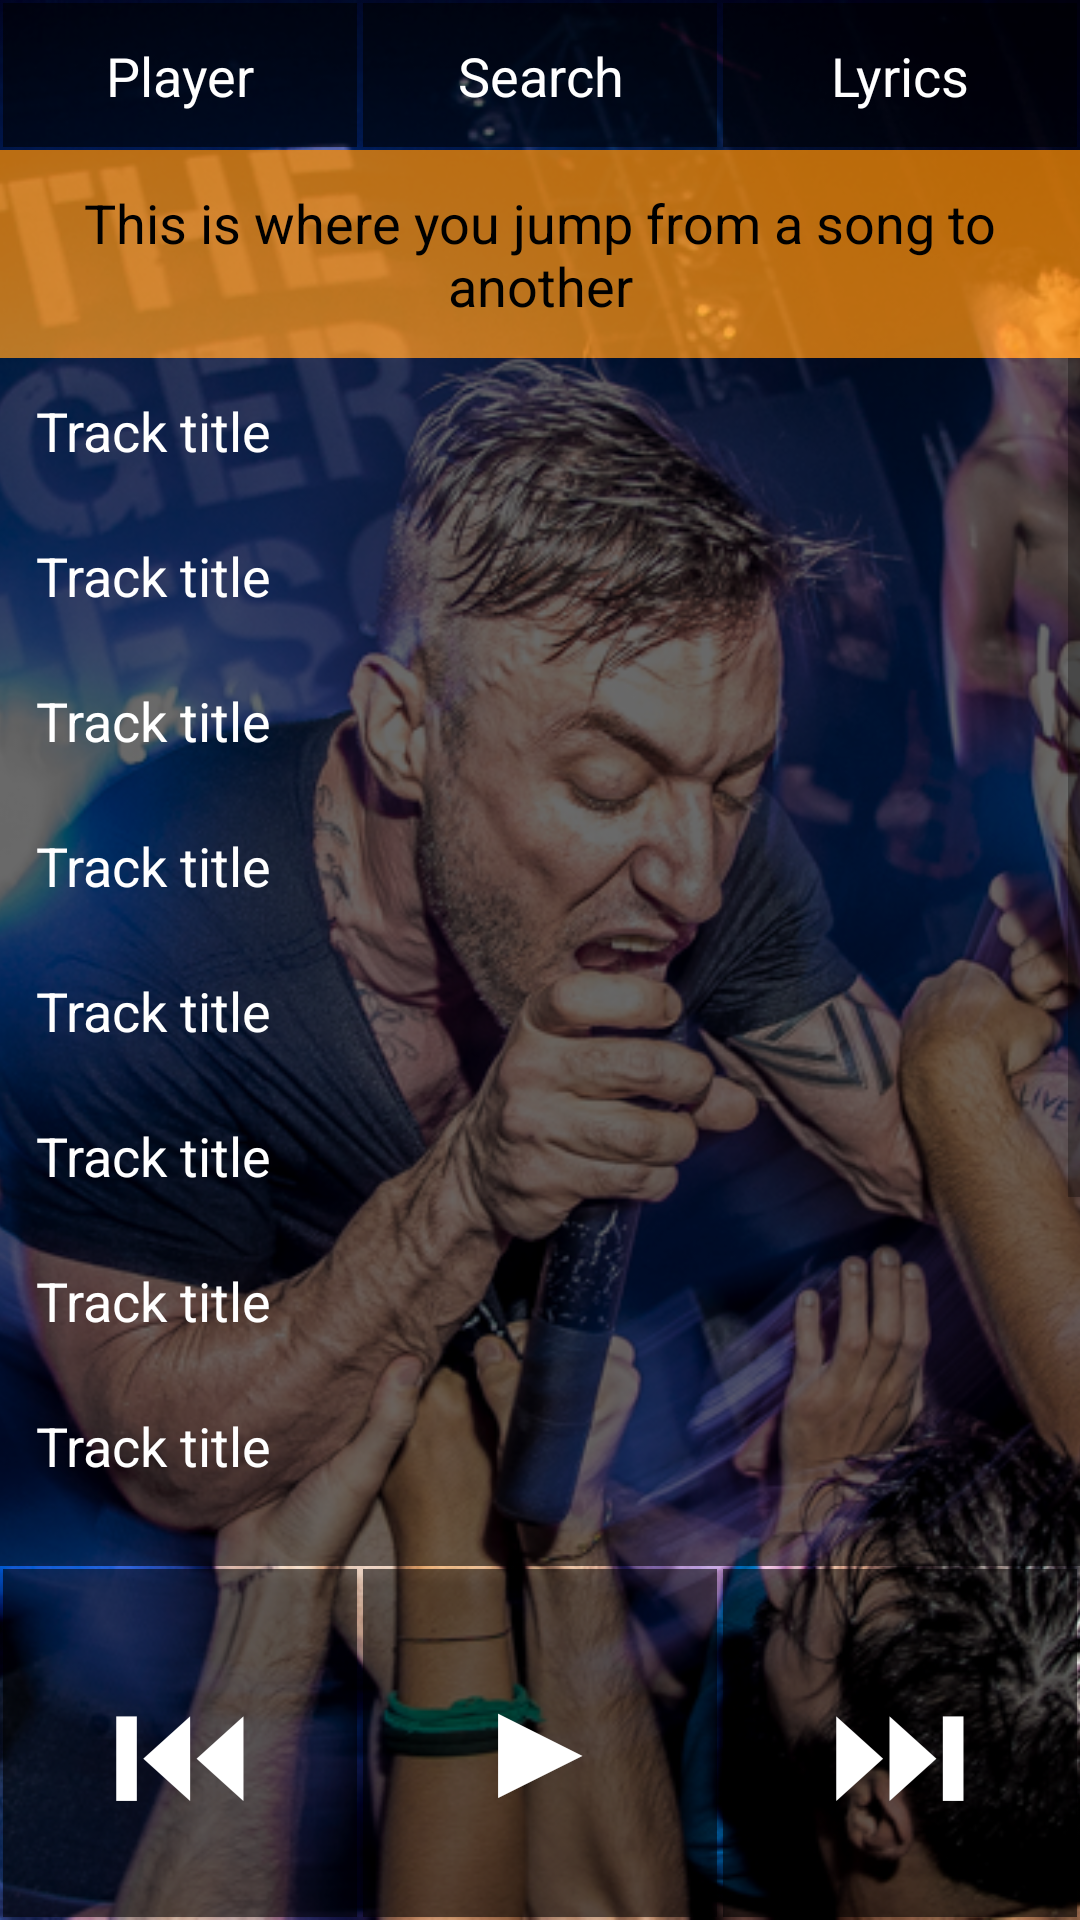

Layout XML and referenced resources for this Android screen:
<!-- AndroidManifest.xml: application theme AppTheme -->
<!-- res/layout/activity_playlist.xml -->
<?xml version="1.0" encoding="utf-8"?>
<RelativeLayout xmlns:android="http://schemas.android.com/apk/res/android"
    xmlns:app="http://schemas.android.com/apk/res-auto"
    xmlns:tools="http://schemas.android.com/tools"
    android:layout_width="match_parent"
    android:layout_height="match_parent"
    android:background="@color/colorPrimary"
    tools:context="com.example.alessio.airguitar.PlaylistActivity">

    <ImageView
        android:layout_width="match_parent"
        android:layout_height="match_parent"
        android:layout_centerInParent="true"
        android:scaleType="centerCrop"
        android:src="@drawable/dillinger_escape_plan" />

    <LinearLayout
        android:layout_width="match_parent"
        android:layout_height="match_parent"
        android:orientation="vertical">

        <LinearLayout
            android:id="@+id/topbar"
            style="@style/bar.top">

            <TextView
                android:id="@+id/tab_player"
                style="@style/button.text"
                android:text="@string/Player" />

            <TextView
                android:id="@+id/tab_search"
                style="@style/button.text"
                android:text="@string/Search" />

            <TextView
                android:id="@+id/tab_lyrics"
                style="@style/button.text"
                android:text="@string/Lyrics" />

        </LinearLayout>

        <LinearLayout
            android:layout_width="match_parent"
            android:layout_height="0dp"
            android:layout_weight="4"
            android:orientation="vertical">

            <TextView
                style="@style/placeholder_text.expl"
                android:text="@string/expl_playlist" />

            <ScrollView
                android:layout_width="match_parent"
                android:layout_height="match_parent">

                <LinearLayout
                    android:layout_width="match_parent"
                    android:layout_height="match_parent"
                    android:layout_below="@+id/topbar"
                    android:orientation="vertical">

                    <TextView
                        style="@style/placeholder_text.list"
                        android:text="@string/Track" />

                    <TextView
                        style="@style/placeholder_text.list"
                        android:text="@string/Track" />

                    <TextView
                        style="@style/placeholder_text.list"
                        android:text="@string/Track" />

                    <TextView
                        style="@style/placeholder_text.list"
                        android:text="@string/Track" />

                    <TextView
                        style="@style/placeholder_text.list"
                        android:text="@string/Track" />

                    <TextView
                        style="@style/placeholder_text.list"
                        android:text="@string/Track" />

                    <TextView
                        style="@style/placeholder_text.list"
                        android:text="@string/Track" />

                    <TextView
                        style="@style/placeholder_text.list"
                        android:text="@string/Track" />

                    <TextView
                        style="@style/placeholder_text.list"
                        android:text="@string/Track" />

                    <TextView
                        style="@style/placeholder_text.list"
                        android:text="@string/Track" />

                    <TextView
                        style="@style/placeholder_text.list"
                        android:text="@string/Track" />

                    <TextView
                        style="@style/placeholder_text.list"
                        android:text="@string/Track" />

                </LinearLayout>
            </ScrollView>
        </LinearLayout>

        <LinearLayout
            android:id="@+id/player_keypad"
            style="@style/bar.bottom"
            android:layout_alignParentBottom="true">

            <Button
                style="@style/button.player"
                android:text="@string/frew" />

            <Button
                style="@style/button.player"
                android:text="@string/play" />

            <Button
                style="@style/button.player"
                android:text="@string/ffwd" />


        </LinearLayout>
    </LinearLayout>

</RelativeLayout>
<!-- resources referenced by this layout -->
<resources>
  <color name="colorPrimary">#252525</color>
  <!-- drawable dillinger_escape_plan: jpg bitmap (drawable, 681123 bytes) -->
  <string name="Lyrics">Lyrics</string>
  <string name="Player">Player</string>
  <string name="Search">Search</string>
  <string name="Track">Track title</string>
  <string name="expl_playlist">This is where you jump from a song to another</string>
  <string name="ffwd">\u23ed</string>
  <string name="frew">\u23ee</string>
  <string name="play">\u25b6</string>
  <style name="bar.bottom">
          <item name="android:layout_height">118dp</item>
      </style>
  <style name="bar.top">
          <item name="android:layout_height">50dp</item>
      </style>
  <style name="button.player">
          <item name="android:textSize">48sp</item>
          <item name="android:padding">5dp</item>
      </style>
  <style name="button.text">
          <item name="android:textSize">18sp</item>
          <item name="android:padding">12dp</item>
          <item name="android:gravity">center</item>
      </style>
  <style name="placeholder_text.expl">
          <item name="android:textColor">#000</item>
          <item name="android:background">@color/expl</item>
      </style>
  <style name="placeholder_text.list">
          <item name="android:gravity">left</item>
      </style>
  <style name="AppTheme" parent="Theme.AppCompat.Light.DarkActionBar">
          
          <item name="colorPrimary">@color/colorPrimary</item>
          <item name="colorPrimaryDark">@color/colorPrimaryDark</item>
          <item name="colorAccent">@color/colorAccent</item>
      </style>
  <color name="expl">#befb8c00</color>
  <color name="colorPrimaryDark">#212121</color>
  <color name="colorAccent">#ffffff</color>
</resources>
